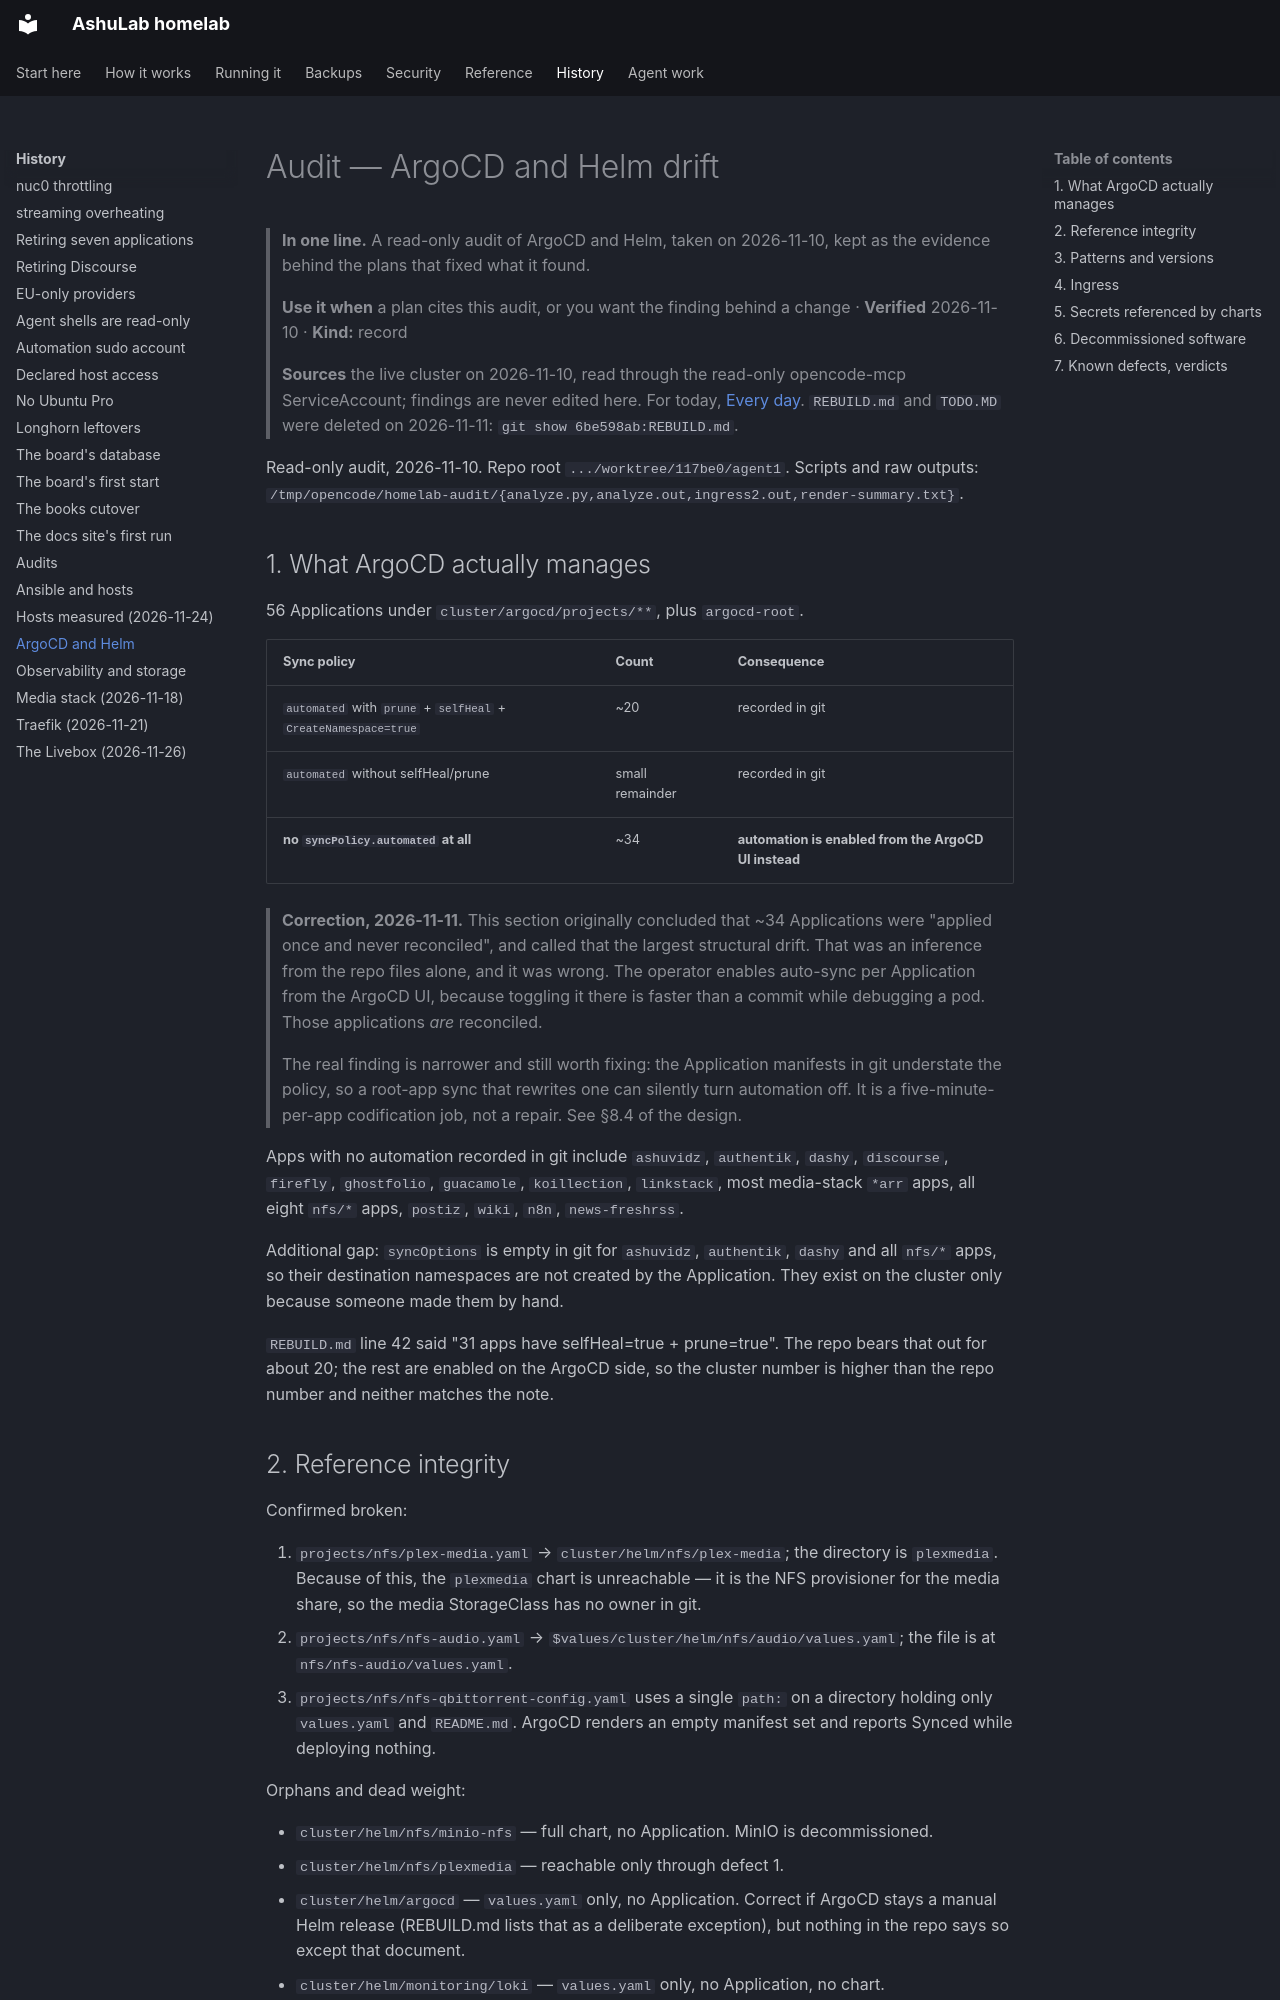

repository: vyrtualsynthese/homelab · page: audit/argocd-helm/index.html · generator: mkdocs

# Audit — ArgoCD and Helm drift

> **In one line.** A read-only audit of ArgoCD and Helm, taken on 2026-11-10, kept as the evidence behind
> the plans that fixed what it found.
>
> **Use it when** a plan cites this audit, or you want the finding behind a change ·
> **Verified** 2026-11-10 · **Kind:** record
>
> **Sources** the live cluster on 2026-11-10, read through the read-only opencode-mcp ServiceAccount; findings are
> never edited here. For today, [Every day](../running-it/every-day.md).
> `REBUILD.md` and `TODO.MD` were deleted on 2026-11-11: `git show 6be598ab:REBUILD.md`.

Read-only audit, 2026-11-10. Repo root `.../worktree/117be0/agent1`.
Scripts and raw outputs: `/tmp/opencode/homelab-audit/{analyze.py,analyze.out,ingress2.out,render-summary.txt}`.

## 1. What ArgoCD actually manages

56 Applications under `cluster/argocd/projects/**`, plus `argocd-root`.

| Sync policy | Count | Consequence |
|---|---|---|
| `automated` with `prune` + `selfHeal` + `CreateNamespace=true` | ~20 | recorded in git |
| `automated` without selfHeal/prune | small remainder | recorded in git |
| **no `syncPolicy.automated` at all** | ~34 | **automation is enabled from the ArgoCD UI instead** |

> **Correction, 2026-11-11.** This section originally concluded that ~34 Applications were "applied
> once and never reconciled", and called that the largest structural drift. That was an inference
> from the repo files alone, and it was wrong. The operator enables auto-sync per Application from
> the ArgoCD UI, because toggling it there is faster than a commit while debugging a pod. Those
> applications *are* reconciled.
>
> The real finding is narrower and still worth fixing: the Application manifests in git understate
> the policy, so a root-app sync that rewrites one can silently turn automation off. It is a
> five-minute-per-app codification job, not a repair. See §8.4 of the design.

Apps with no automation recorded in git include `ashuvidz`, `authentik`, `dashy`, `discourse`,
`firefly`, `ghostfolio`, `guacamole`, `koillection`, `linkstack`, most media-stack `*arr` apps, all
eight `nfs/*` apps, `postiz`, `wiki`, `n8n`, `news-freshrss`.

Additional gap: `syncOptions` is empty in git for `ashuvidz`, `authentik`, `dashy` and all `nfs/*`
apps, so their destination namespaces are not created by the Application. They exist on the cluster
only because someone made them by hand.

`REBUILD.md` line 42 said "31 apps have selfHeal=true + prune=true". The repo bears that out for
about 20; the rest are enabled on the ArgoCD side, so the cluster number is higher than the repo
number and neither matches the note.
